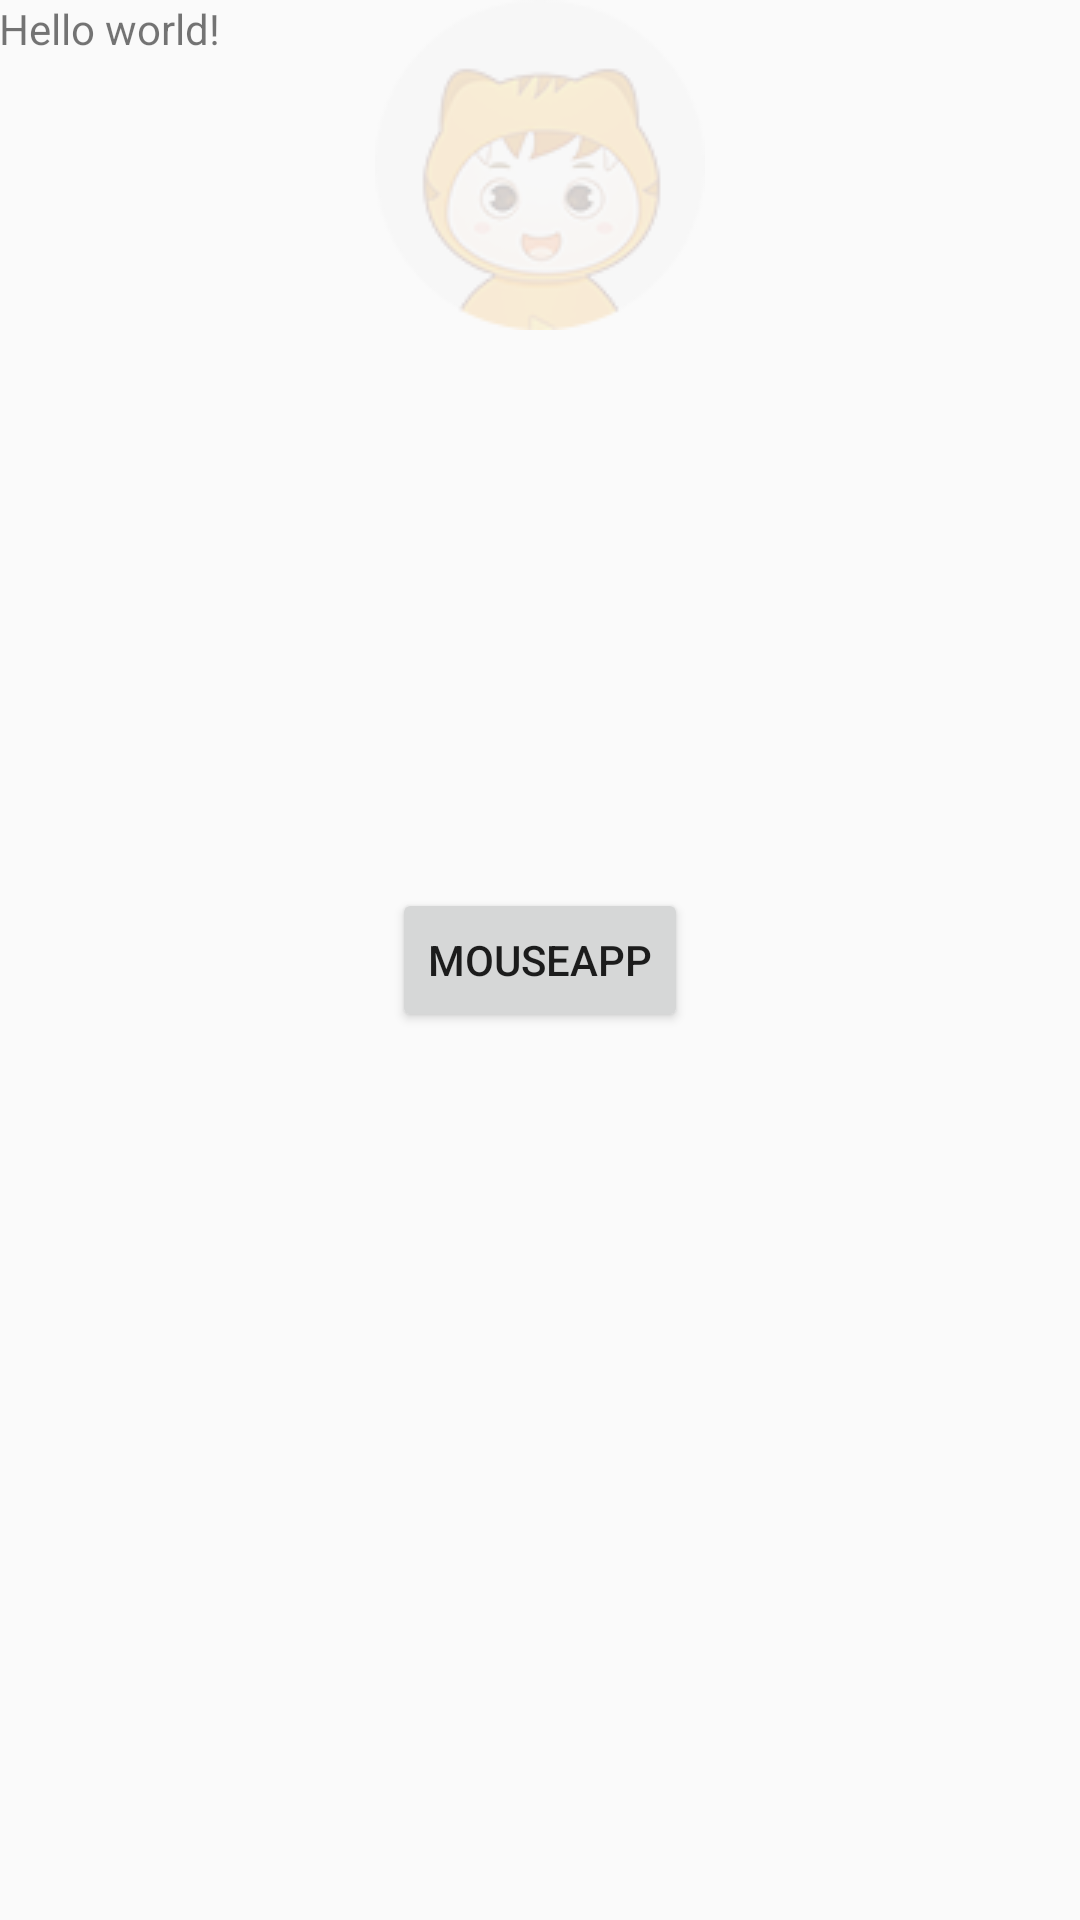

Write the Android layout XML for this screen, with the resource values it uses.
<!-- AndroidManifest.xml: application theme AppTheme -->
<!-- res/layout/m1_activity_main.xml -->
<RelativeLayout xmlns:android="http://schemas.android.com/apk/res/android"
    xmlns:tools="http://schemas.android.com/tools" android:layout_width="match_parent"
    android:layout_height="match_parent" android:paddingLeft="@dimen/activity_horizontal_margin"
    android:paddingRight="@dimen/activity_horizontal_margin"
    android:paddingTop="@dimen/activity_vertical_margin"
    android:paddingBottom="@dimen/activity_vertical_margin" tools:context=".MainActivity">

    <TextView android:text="@string/hello_world" android:layout_width="wrap_content"
        android:layout_height="wrap_content" />
    <include
        android:id="@+id/header"
        layout="@layout/m1_header_layout"/>
    <Button
        android:id="@+id/btn"
        android:text="@string/app_name"
        android:layout_width="wrap_content"
        android:layout_height="wrap_content"
        android:layout_centerInParent="true"/>
</RelativeLayout>
<!-- res/layout/m1_header_layout.xml (included above) -->
<?xml version="1.0" encoding="utf-8"?>

<LinearLayout xmlns:android="http://schemas.android.com/apk/res/android"
    android:orientation="vertical" android:layout_width="fill_parent"
    android:layout_height="wrap_content" android:gravity="center">
    <ImageView
        android:src="@drawable/icon_mobile_live_avatar_default"
        android:layout_width="wrap_content"
        android:layout_height="wrap_content" />
</LinearLayout>
<!-- resources referenced by this layout -->
<resources>
  <!-- drawable icon_mobile_live_avatar_default: png bitmap (drawable, 8724 bytes) -->
  <string name="app_name">MouseApp</string>
  <string name="hello_world">Hello world!</string>
  <style name="AppTheme" parent="Theme.AppCompat.Light.NoActionBar">
          
      </style>
</resources>
